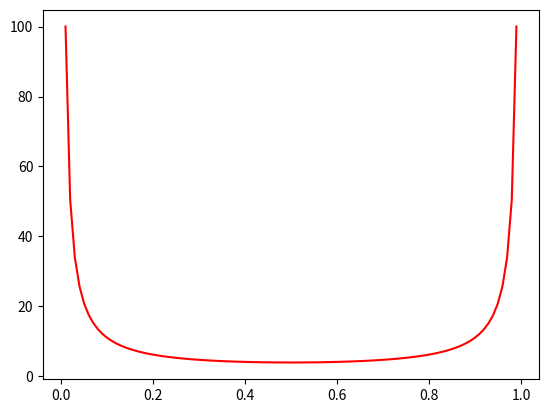

Reproduce this figure in Python. (Note: this script raises an exception after producing the figure.)
#!/usr/bin/env python3
# -*- coding: utf-8 -*-
"""
Created on Wed Mar 13 22:36:09 2019

@author: dileepn
"""

import numpy as np
import matplotlib.pyplot as plt

#%%
eps = 0
x = np.linspace(eps,1-eps,100)
y = 1/(x*(1-x))

plt.plot(x,y,'r-')

print("max =", max(y))
print("min =", min(y))

#%%
H = np.array([[-1,-1],[-1,-5]])

print(np.linalg.eigvals(H))

#%%
# p-value calculation
n = 100
mubar = 3.28
sigma2bar = 15.95

Tn = np.sqrt(2*n/(3*sigma2bar))*(np.sqrt(sigma2bar)-mubar)

#%%
# Welsh-Satterthwaite formula calculation
sigma1sqhat = 0.1
sigma2sqhat = 0.2
barXn = 6.2
barYm = 6
n = 50
m = 50

N = (sigma1sqhat/n + sigma2sqhat/m)**2/((sigma1sqhat**2)/((n**2)*(n-1)) \
     + (sigma2sqhat**2)/((m**2)*(m-1)))

# Test statistic
T = (barXn - barYm)/np.sqrt(sigma1sqhat/n + sigma2sqhat/m)

#%% Bayes' calc
lambda_list = [0.2, 0.4, 0.6, 0.8]

prob = [0.2, 0.4, 0.2, 0.2]

post_prob = [0, 0, 0, 0]

Lhood = 0

for i in range(len(lambda_list)):
    Lhood += prob[i]*((lambda_list[i])**4*(1-lambda_list[i])**2)
    
for i in range(len(lambda_list)):
    post_prob[i] = prob[i]*((lambda_list[i])**4*(1-lambda_list[i])**2)/Lhood

#%% Kolmogorov-Smirnov test statistics calculation
import math

x_n = [0.28, 0.2, 0.01, 0.8, 0.1]

n = len(x)

x_n.sort()

T_n = math.sqrt(n)*max([max(abs(i/n - x_n[i]), abs((i+1)/n - x_n[i])) for i in range(n)])

#%% K-S test using simulation
import numpy as np
from scipy import stats 
import matplotlib.pyplot as plt

# Basic constants

n = 20

def tlcalculator():
    """
    Does the optimization to find the supremum over the domain 0 <= x <= 1
    """
    nrvs = stats.uniform.rvs(loc=0, scale=1, size=n)
    nrvs.sort()
    comp_1 = np.linspace(0,1,n,False)
    comp_2 = comp_1 + 1/n

    a = np.max(abs(nrvs-comp_1))
    b = np.max(abs(nrvs-comp_2))

    return max(a,b)

# Repeat M times and then plot histogram
M = 220000
m_all = np.array([tlcalculator() for i in range(M)])
m_all.sort()

plt.hist(m_all, bins=100);

print("estimated 95% quantile is: {0} ".format(m_all[int(0.95*M)]))
